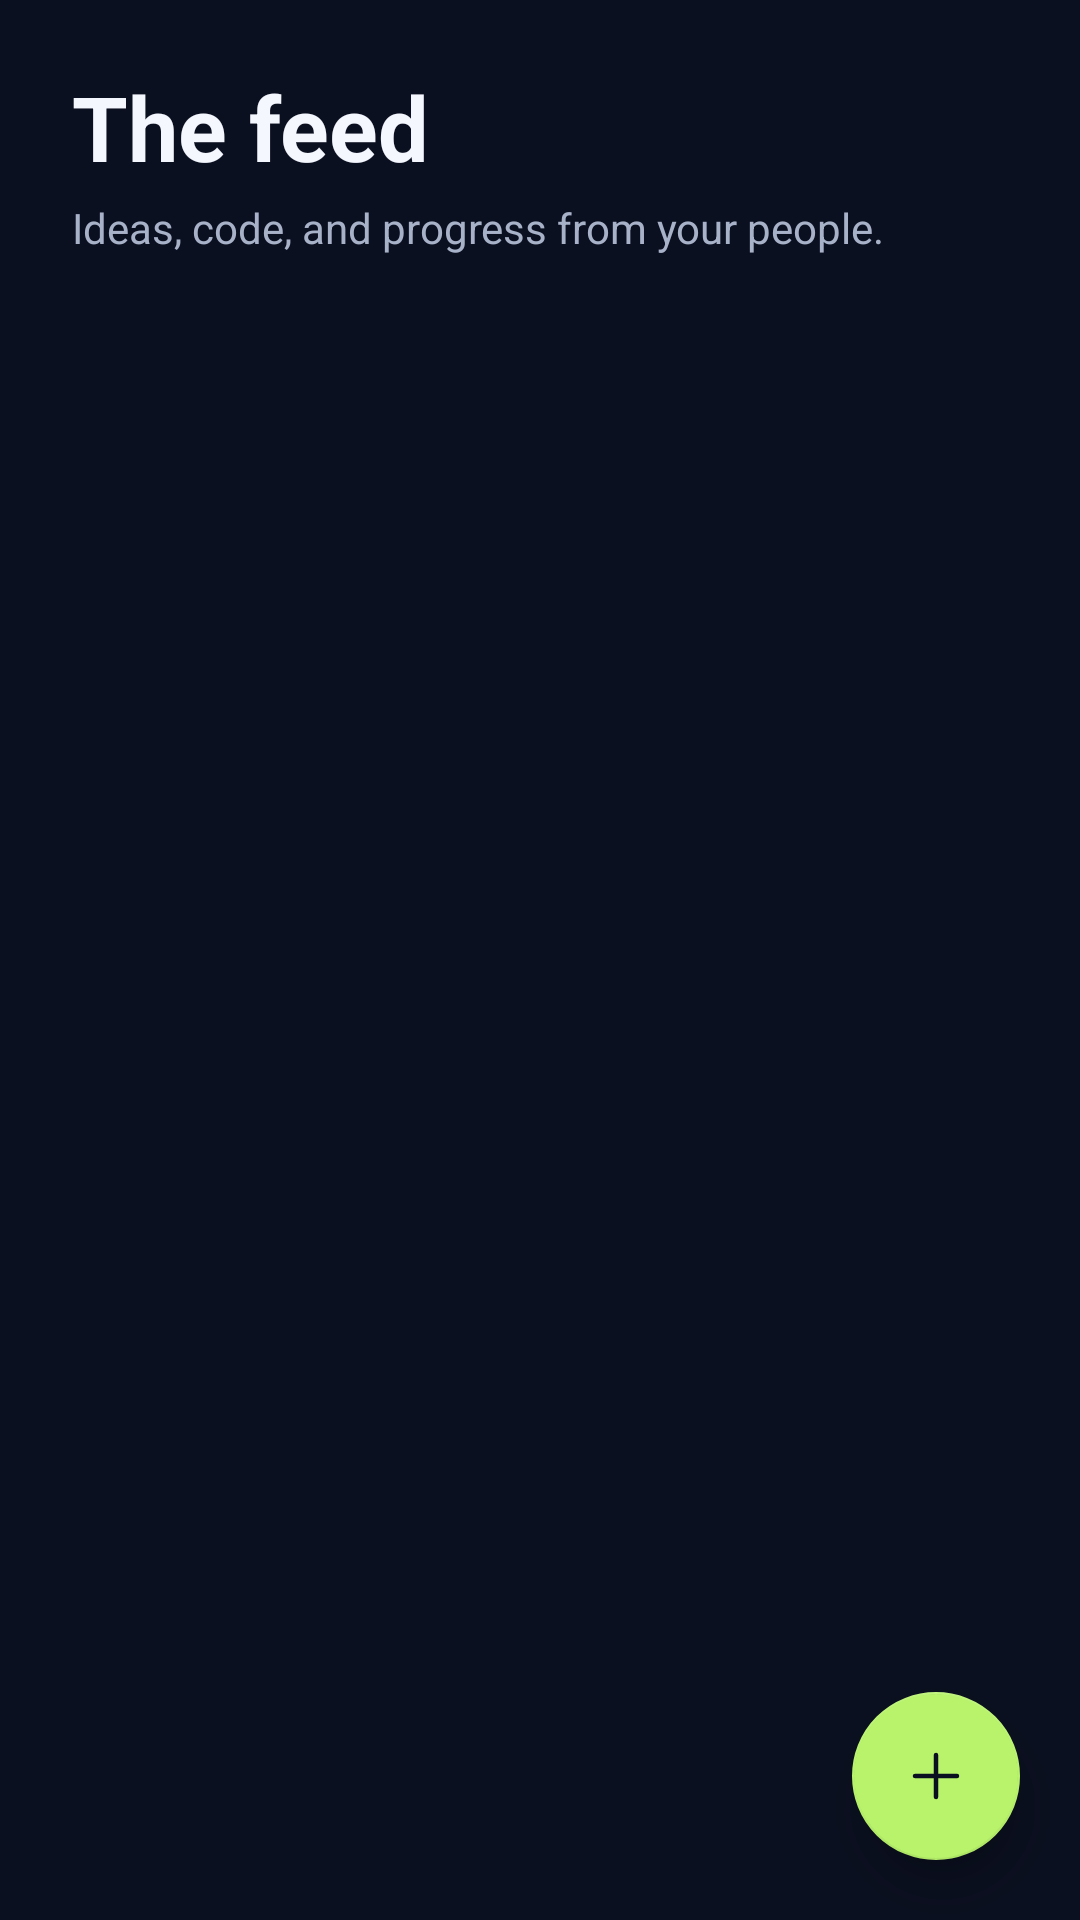

This screen was rendered from an Android layout file. Write that file and the resources it references.
<!-- AndroidManifest.xml: application theme Theme.FinalProject -->
<!-- res/layout/fragment_community.xml -->
<?xml version="1.0" encoding="utf-8"?>
<androidx.constraintlayout.widget.ConstraintLayout xmlns:android="http://schemas.android.com/apk/res/android"
    xmlns:app="http://schemas.android.com/apk/res-auto"
    android:layout_width="match_parent"
    android:layout_height="match_parent"
    android:background="@color/background_dark">

    <TextView
        android:id="@+id/community_title"
        android:layout_width="0dp"
        android:layout_height="wrap_content"
        android:layout_marginStart="24dp"
        android:layout_marginTop="22dp"
        android:layout_marginEnd="24dp"
        android:text="The feed"
        android:textColor="@color/text_primary"
        android:textSize="30sp"
        android:textStyle="bold"
        app:layout_constraintEnd_toEndOf="parent"
        app:layout_constraintStart_toStartOf="parent"
        app:layout_constraintTop_toTopOf="parent" />

    <TextView
        android:id="@+id/community_subtitle"
        android:layout_width="0dp"
        android:layout_height="wrap_content"
        android:layout_marginStart="24dp"
        android:layout_marginTop="4dp"
        android:layout_marginEnd="24dp"
        android:text="Ideas, code, and progress from your people."
        android:textColor="@color/text_secondary"
        android:textSize="14sp"
        app:layout_constraintEnd_toEndOf="parent"
        app:layout_constraintStart_toStartOf="parent"
        app:layout_constraintTop_toBottomOf="@id/community_title" />

    <androidx.recyclerview.widget.RecyclerView
        android:id="@+id/posts_recycler_view"
        android:layout_width="0dp"
        android:layout_height="0dp"
        android:layout_marginTop="12dp"
        android:clipToPadding="false"
        android:paddingStart="12dp"
        android:paddingTop="4dp"
        android:paddingEnd="12dp"
        android:paddingBottom="92dp"
        app:layout_constraintBottom_toBottomOf="parent"
        app:layout_constraintEnd_toEndOf="parent"
        app:layout_constraintStart_toStartOf="parent"
        app:layout_constraintTop_toBottomOf="@id/community_subtitle" />

    <com.google.android.material.floatingactionbutton.FloatingActionButton
        android:id="@+id/fab_add_post"
        android:layout_width="wrap_content"
        android:layout_height="wrap_content"
        android:layout_margin="20dp"
        android:contentDescription="Create a post"
        app:backgroundTint="@color/accent"
        app:elevation="8dp"
        app:layout_constraintBottom_toBottomOf="parent"
        app:layout_constraintEnd_toEndOf="parent"
        app:srcCompat="@drawable/ic_add"
        app:tint="@color/background_dark" />

</androidx.constraintlayout.widget.ConstraintLayout>
<!-- resources referenced by this layout -->
<resources>
  <color name="accent">#B8F36B</color>
  <color name="background_dark">#0B1020</color>
  <color name="text_primary">#F5F7FF</color>
  <color name="text_secondary">#A7B1C8</color>
  <!-- drawable ic_add (drawable) -->
  <?xml version="1.0" encoding="utf-8"?>
  <vector xmlns:android="http://schemas.android.com/apk/res/android"
      android:width="24dp"
      android:height="24dp"
      android:viewportWidth="24"
      android:viewportHeight="24"
      android:tint="?attr/colorControlNormal">
      <path
          android:strokeColor="@android:color/white"
          android:strokeWidth="1.5"
          android:strokeLineCap="round"
          android:strokeLineJoin="round"
          android:pathData="M12,5L12,19M5,12L19,12"/>
  </vector>
  <style name="Theme.FinalProject" parent="Theme.MaterialComponents.DayNight.NoActionBar">
          <item name="colorPrimary">@color/primary</item>
          <item name="colorPrimaryDark">@color/background_dark</item>
          <item name="colorAccent">@color/accent</item>
          <item name="colorSurface">@color/charcoal</item>
          <item name="colorOnSurface">@color/text_primary</item>
          <item name="colorOnPrimary">@color/background_dark</item>
          <item name="android:windowBackground">@color/background_dark</item>
          <item name="android:textColorPrimary">@color/text_primary</item>
          <item name="android:textColorSecondary">@color/text_secondary</item>
          <item name="android:statusBarColor">@color/background_dark</item>
          <item name="android:navigationBarColor">@color/background_dark</item>
          <item name="android:windowLightStatusBar">false</item>
          <item name="android:windowLightNavigationBar">false</item>
          <item name="android:windowActionModeOverlay">true</item>
      </style>
  <color name="primary">#A99BFF</color>
  <color name="charcoal">#151D30</color>
</resources>
